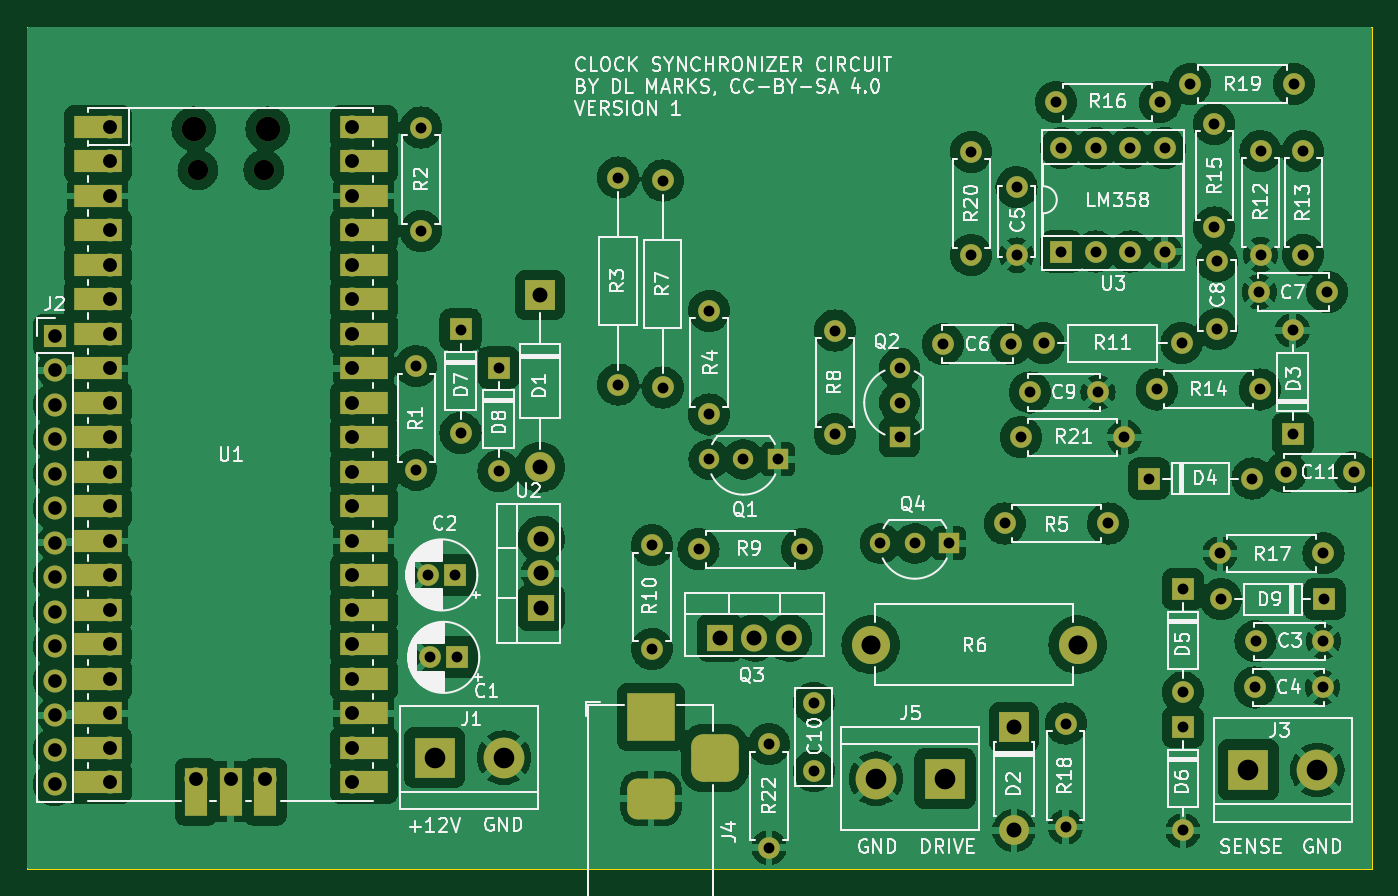
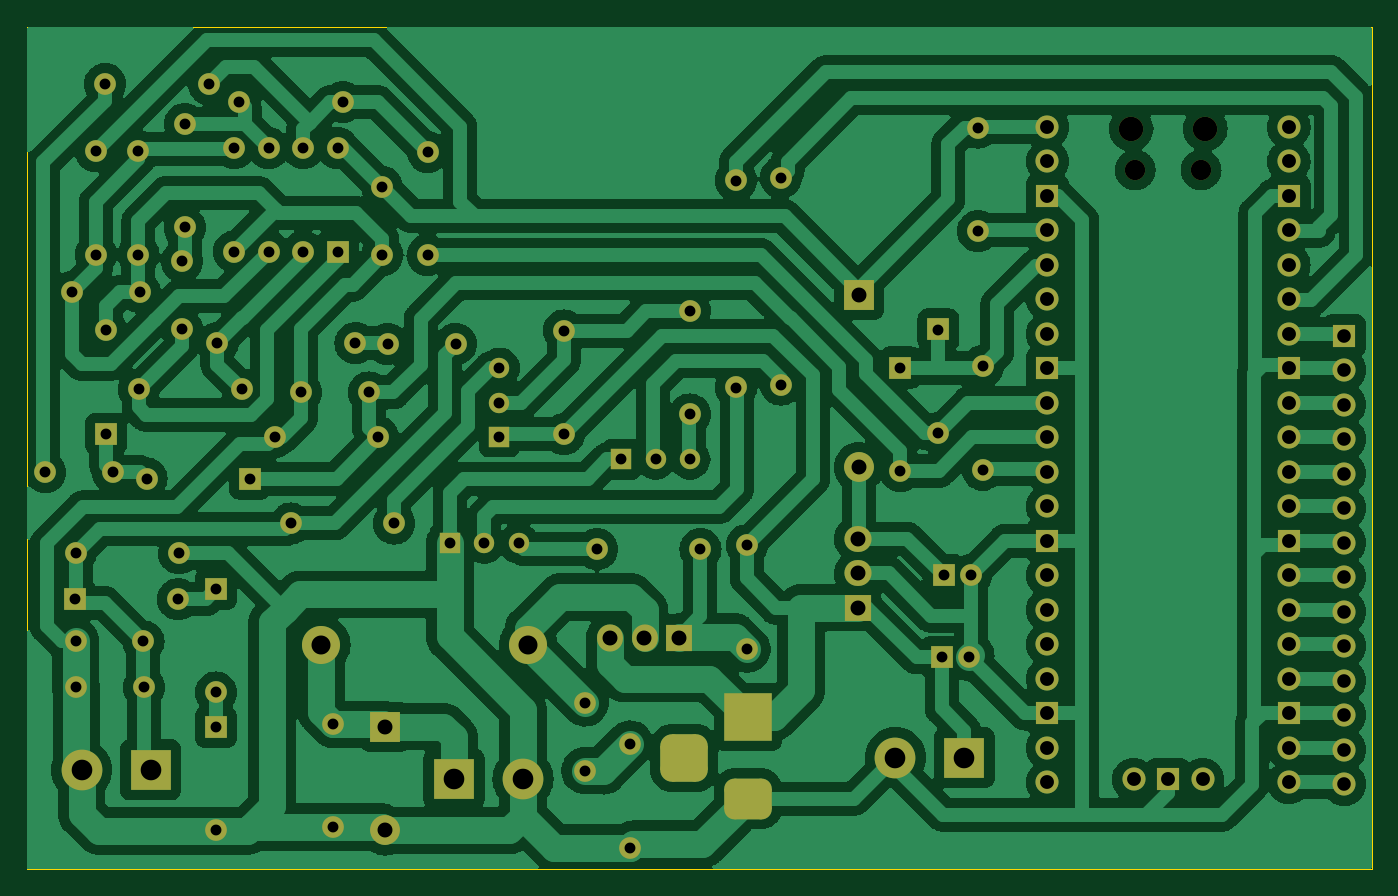
Circuit board: 11 layer files. Board 99.0 x 62.0 mm.
- bottom_copper: Synchronizer-B_Cu.gbr (253127 bytes)
- bottom_mask: Synchronizer-B_Mask.gbr (7465 bytes)
- paste: Synchronizer-B_Paste.gbr (483 bytes)
- bottom_silk: Synchronizer-B_Silkscreen.gbr (484 bytes)
- outline: Synchronizer-Edge_Cuts.gbr (588 bytes)
- top_copper: Synchronizer-F_Cu.gbr (245058 bytes)
- top_mask: Synchronizer-F_Mask.gbr (8864 bytes)
- paste: Synchronizer-F_Paste.gbr (483 bytes)
- top_silk: Synchronizer-F_Silkscreen.gbr (131324 bytes)
- drill: Synchronizer-NPTH.drl (494 bytes)
- drill: Synchronizer-PTH.drl (3432 bytes)

=== bottom_copper: Synchronizer-B_Cu.gbr (253127 bytes, source omitted) ===
=== bottom_mask: Synchronizer-B_Mask.gbr (7465 bytes, source omitted) ===
=== paste: Synchronizer-B_Paste.gbr ===
%TF.GenerationSoftware,KiCad,Pcbnew,7.0.11+dfsg-1build4*%
%TF.CreationDate,2026-07-11T10:18:43-05:00*%
%TF.ProjectId,Synchronizer,53796e63-6872-46f6-9e69-7a65722e6b69,rev?*%
%TF.SameCoordinates,Original*%
%TF.FileFunction,Paste,Bot*%
%TF.FilePolarity,Positive*%
%FSLAX46Y46*%
G04 Gerber Fmt 4.6, Leading zero omitted, Abs format (unit mm)*
G04 Created by KiCad (PCBNEW 7.0.11+dfsg-1build4) date 2026-07-11 10:18:43*
%MOMM*%
%LPD*%
G01*
G04 APERTURE LIST*
G04 APERTURE END LIST*
M02*

=== bottom_silk: Synchronizer-B_Silkscreen.gbr ===
%TF.GenerationSoftware,KiCad,Pcbnew,7.0.11+dfsg-1build4*%
%TF.CreationDate,2026-07-11T10:18:44-05:00*%
%TF.ProjectId,Synchronizer,53796e63-6872-46f6-9e69-7a65722e6b69,rev?*%
%TF.SameCoordinates,Original*%
%TF.FileFunction,Legend,Bot*%
%TF.FilePolarity,Positive*%
%FSLAX46Y46*%
G04 Gerber Fmt 4.6, Leading zero omitted, Abs format (unit mm)*
G04 Created by KiCad (PCBNEW 7.0.11+dfsg-1build4) date 2026-07-11 10:18:44*
%MOMM*%
%LPD*%
G01*
G04 APERTURE LIST*
G04 APERTURE END LIST*
M02*

=== outline: Synchronizer-Edge_Cuts.gbr ===
%TF.GenerationSoftware,KiCad,Pcbnew,7.0.11+dfsg-1build4*%
%TF.CreationDate,2026-07-11T10:18:44-05:00*%
%TF.ProjectId,Synchronizer,53796e63-6872-46f6-9e69-7a65722e6b69,rev?*%
%TF.SameCoordinates,Original*%
%TF.FileFunction,Profile,NP*%
%FSLAX46Y46*%
G04 Gerber Fmt 4.6, Leading zero omitted, Abs format (unit mm)*
G04 Created by KiCad (PCBNEW 7.0.11+dfsg-1build4) date 2026-07-11 10:18:44*
%MOMM*%
%LPD*%
G01*
G04 APERTURE LIST*
%TA.AperFunction,Profile*%
%ADD10C,0.100000*%
%TD*%
G04 APERTURE END LIST*
D10*
X0Y0D02*
X99000000Y0D01*
X99000000Y-62000000D01*
X0Y-62000000D01*
X0Y0D01*
M02*

=== top_copper: Synchronizer-F_Cu.gbr (245058 bytes, source omitted) ===
=== top_mask: Synchronizer-F_Mask.gbr (8864 bytes, source omitted) ===
=== paste: Synchronizer-F_Paste.gbr ===
%TF.GenerationSoftware,KiCad,Pcbnew,7.0.11+dfsg-1build4*%
%TF.CreationDate,2026-07-11T10:18:43-05:00*%
%TF.ProjectId,Synchronizer,53796e63-6872-46f6-9e69-7a65722e6b69,rev?*%
%TF.SameCoordinates,Original*%
%TF.FileFunction,Paste,Top*%
%TF.FilePolarity,Positive*%
%FSLAX46Y46*%
G04 Gerber Fmt 4.6, Leading zero omitted, Abs format (unit mm)*
G04 Created by KiCad (PCBNEW 7.0.11+dfsg-1build4) date 2026-07-11 10:18:43*
%MOMM*%
%LPD*%
G01*
G04 APERTURE LIST*
G04 APERTURE END LIST*
M02*

=== top_silk: Synchronizer-F_Silkscreen.gbr (131324 bytes, source omitted) ===
=== drill: Synchronizer-NPTH.drl ===
M48
; DRILL file {KiCad 7.0.11+dfsg-1build4} date Sat 11 Jul 2026 10:18:41 AM CDT
; FORMAT={-:-/ absolute / inch / decimal}
; #@! TF.CreationDate,2026-07-11T10:18:41-05:00
; #@! TF.GenerationSoftware,Kicad,Pcbnew,7.0.11+dfsg-1build4
; #@! TF.FileFunction,NonPlated,1,2,NPTH
FMAT,2
INCH
; #@! TA.AperFunction,NonPlated,NPTH,ComponentDrill
T1C0.0591
; #@! TA.AperFunction,NonPlated,NPTH,ComponentDrill
T2C0.0709
%
G90
G05
T1
X0.4947Y-0.4154
X0.6856Y-0.4154
T2
X0.4829Y-0.2961
X0.6974Y-0.2961
M30

=== drill: Synchronizer-PTH.drl ===
M48
; DRILL file {KiCad 7.0.11+dfsg-1build4} date Sat 11 Jul 2026 10:18:41 AM CDT
; FORMAT={-:-/ absolute / inch / decimal}
; #@! TF.CreationDate,2026-07-11T10:18:41-05:00
; #@! TF.GenerationSoftware,Kicad,Pcbnew,7.0.11+dfsg-1build4
; #@! TF.FileFunction,Plated,1,2,PTH
FMAT,2
INCH
; #@! TA.AperFunction,Plated,PTH,ComponentDrill
T1C0.0315
; #@! TA.AperFunction,Plated,PTH,ComponentDrill
T2C0.0394
; #@! TA.AperFunction,Plated,PTH,ComponentDrill
T3C0.0402
; #@! TA.AperFunction,Plated,PTH,ComponentDrill
T4C0.0433
; #@! TA.AperFunction,Plated,PTH,ComponentDrill
T5C0.0551
; #@! TA.AperFunction,Plated,PTH,ComponentDrill
T6C0.0598
%
G90
G05
T1
X1.1272Y-0.9843
X1.1272Y-1.2843
X1.1413Y-0.2925
X1.1413Y-0.5925
X1.1622Y-1.5894
X1.1677Y-1.8283
X1.2409Y-1.5894
X1.2465Y-1.8283
X1.2559Y-0.878
X1.2559Y-1.178
X1.3661Y-0.9882
X1.3661Y-1.2882
X1.7126Y-0.4374
X1.7126Y-1.0374
X1.811Y-1.5035
X1.811Y-1.8035
X1.8421Y-0.4461
X1.8421Y-1.0461
X1.9457Y-1.5146
X1.9756Y-1.2543
X1.9764Y-0.824
X1.9764Y-1.124
X2.0756Y-1.2543
X2.15Y-2.08
X2.15Y-2.38
X2.1756Y-1.2543
X2.2457Y-1.5146
X2.28Y-1.96
X2.28Y-2.1569
X2.3413Y-0.8811
X2.3413Y-1.1811
X2.4724Y-1.498
X2.5283Y-0.9898
X2.5283Y-1.0898
X2.5283Y-1.1898
X2.5724Y-1.498
X2.6551Y-0.9201
X2.6724Y-1.498
X2.7362Y-0.3626
X2.7362Y-0.6626
X2.8331Y-1.4402
X2.852Y-0.9201
X2.8677Y-0.4654
X2.8677Y-0.6622
X2.88Y-1.19
X2.9067Y-1.0602
X2.9457Y-0.9177
X2.9823Y-0.2189
X2.9972Y-0.352
X2.9972Y-0.652
X3.01Y-2.02
X3.01Y-2.32
X3.0972Y-0.352
X3.0972Y-0.652
X3.1035Y-1.0602
X3.1331Y-1.4402
X3.18Y-1.19
X3.1972Y-0.352
X3.1972Y-0.652
X3.2512Y-1.31
X3.2736Y-1.0516
X3.2823Y-0.2189
X3.2972Y-0.352
X3.2972Y-0.652
X3.3457Y-0.9177
X3.35Y-1.63
X3.35Y-1.93
X3.35Y-2.03
X3.35Y-2.33
X3.3713Y-0.1661
X3.4406Y-0.2823
X3.4406Y-0.5823
X3.4488Y-0.6799
X3.4488Y-0.8768
X3.4571Y-1.5268
X3.46Y-1.66
X3.5512Y-1.31
X3.5579Y-1.9154
X3.5602Y-1.7819
X3.5713Y-0.7693
X3.5736Y-1.0516
X3.5748Y-0.361
X3.5748Y-0.661
X3.648Y-1.2917
X3.6677Y-0.8807
X3.6677Y-1.1807
X3.6713Y-0.1661
X3.6984Y-0.361
X3.6984Y-0.661
X3.7547Y-1.9154
X3.7571Y-1.5268
X3.7571Y-1.7819
X3.76Y-1.66
X3.7681Y-0.7693
X3.8449Y-1.2917
T2
X0.0795Y-0.8957
X0.0795Y-0.9957
X0.0795Y-1.0957
X0.0795Y-1.1957
X0.0795Y-1.2957
X0.0795Y-1.3957
X0.0795Y-1.4957
X0.0795Y-1.5957
X0.0795Y-1.6957
X0.0795Y-1.7957
X0.0795Y-1.8957
X0.0795Y-1.9957
X0.0795Y-2.0957
X0.0795Y-2.1957
T3
X0.2402Y-0.2909
X0.2402Y-0.3909
X0.2402Y-0.4909
X0.2402Y-0.5909
X0.2402Y-0.6909
X0.2402Y-0.7909
X0.2402Y-0.8909
X0.2402Y-0.9909
X0.2402Y-1.0909
X0.2402Y-1.1909
X0.2402Y-1.2909
X0.2402Y-1.3909
X0.2402Y-1.4909
X0.2402Y-1.5909
X0.2402Y-1.6909
X0.2402Y-1.7909
X0.2402Y-1.8909
X0.2402Y-1.9909
X0.2402Y-2.0909
X0.2402Y-2.1909
X0.4902Y-2.1819
X0.5902Y-2.1819
X0.6902Y-2.1819
X0.9402Y-0.2909
X0.9402Y-0.3909
X0.9402Y-0.4909
X0.9402Y-0.5909
X0.9402Y-0.6909
X0.9402Y-0.7909
X0.9402Y-0.8909
X0.9402Y-0.9909
X0.9402Y-1.0909
X0.9402Y-1.1909
X0.9402Y-1.2909
X0.9402Y-1.3909
X0.9402Y-1.4909
X0.9402Y-1.5909
X0.9402Y-1.6909
X0.9402Y-1.7909
X0.9402Y-1.8909
X0.9402Y-1.9909
X0.9402Y-2.0909
X0.9402Y-2.1909
T4
X1.4862Y-0.7776
X1.4862Y-1.2776
X1.49Y-1.4843
X1.49Y-1.5843
X1.49Y-1.6843
X2.0079Y-1.7717
X2.1079Y-1.7717
X2.2079Y-1.7717
X2.86Y-2.03
X2.86Y-2.33
T5
X2.4443Y-1.7913
X3.0443Y-1.7913
T6
X1.1811Y-2.1189
X1.3811Y-2.1189
X2.46Y-2.18
X2.66Y-2.18
X3.5394Y-2.1545
X3.7394Y-2.1545
T2
G00X1.7685Y-2.0016
M15
G01X1.8472Y-2.0016
M16
G05
G00X1.7685Y-2.2378
M15
G01X1.8472Y-2.2378
M16
G05
G00X1.9929Y-2.1591
M15
G01X1.9929Y-2.0803
M16
G05
M30
